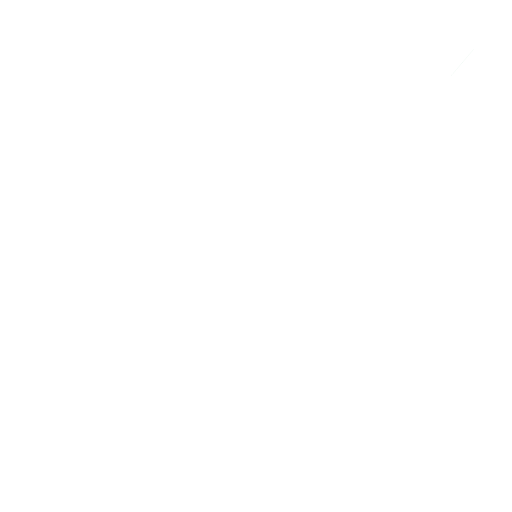
t = 0.00 s
t = 0.80 s: frame unchanged from t = 0.00 s, image omitted
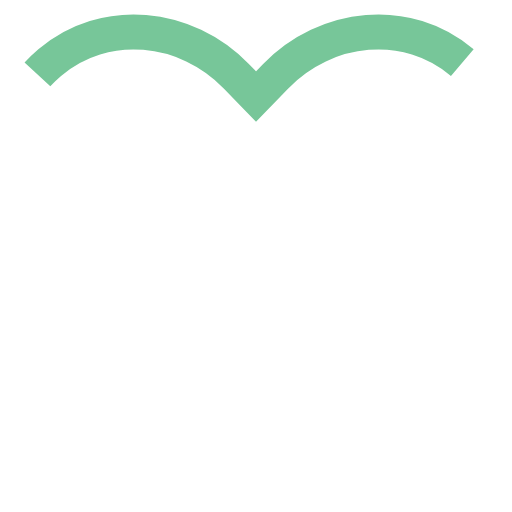
t = 2.80 s
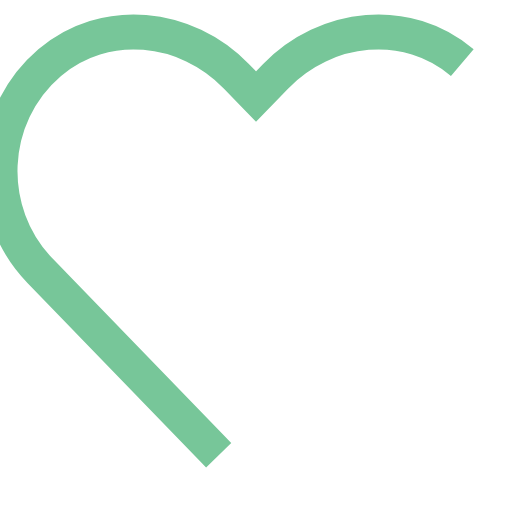
t = 3.80 s
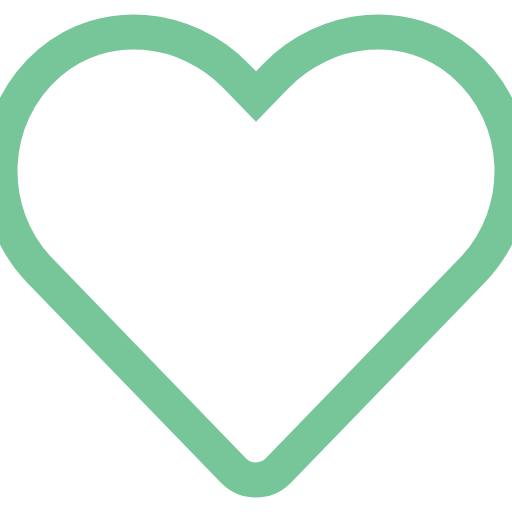
t = 4.80 s
t = 5.93 s: frame unchanged from t = 4.80 s, image omitted

The animated SVG that drew these frames (rendered in a browser with its animation timeline set to each time). Animation: 3 CSS @keyframes rules; one cycle of 7.30 s, repeats indefinitely.

<svg aria-hidden="true" focusable="false" role="img" xmlns="http://www.w3.org/2000/svg" viewBox="0 0 512 512" style="">
<path class="heart" fill="none" d="M462.3 62.6C407.5 15.9 326 24.3 275.7 76.2L256 96.5l-19.7-20.3C186.1 24.3 104.5 15.9 49.7 62.6c-62.8 53.6-66.1
149.8-9.9 207.9l193.5 199.8c12.5 12.9 32.8 12.9 45.3 0l193.5-199.8c56.3-58.1 53-154.3-9.8-207.9z">
</path>
<style>
    .heart{
        stroke-width:35;
        stroke-miterlimit:10;
        stroke:#77C699;
        stroke-dasharray:1542;
        stroke-dashoffset:1543;
        animation:
            LSyFEBZc_draw_0 7300ms ease-in 0ms infinite,
            LSyFEBZc_fade 7300ms linear 0ms infinite;
    }
    @keyframes LSyFEBZc_draw{
        100%{stroke-dashoffset:0;}
    }
    @keyframes LSyFEBZc_fade{
        0%{stroke-opacity:1;}
        86.3013698630137%{stroke-opacity:1;}
        100%{stroke-opacity:0;}
    }
    @keyframes LSyFEBZc_draw_0{
        10.95890410958904%{stroke-dashoffset:1543}
        65.75342465753424%{stroke-dashoffset:0;}
        100%{stroke-dashoffset:0;}
    }
</style>
</svg>